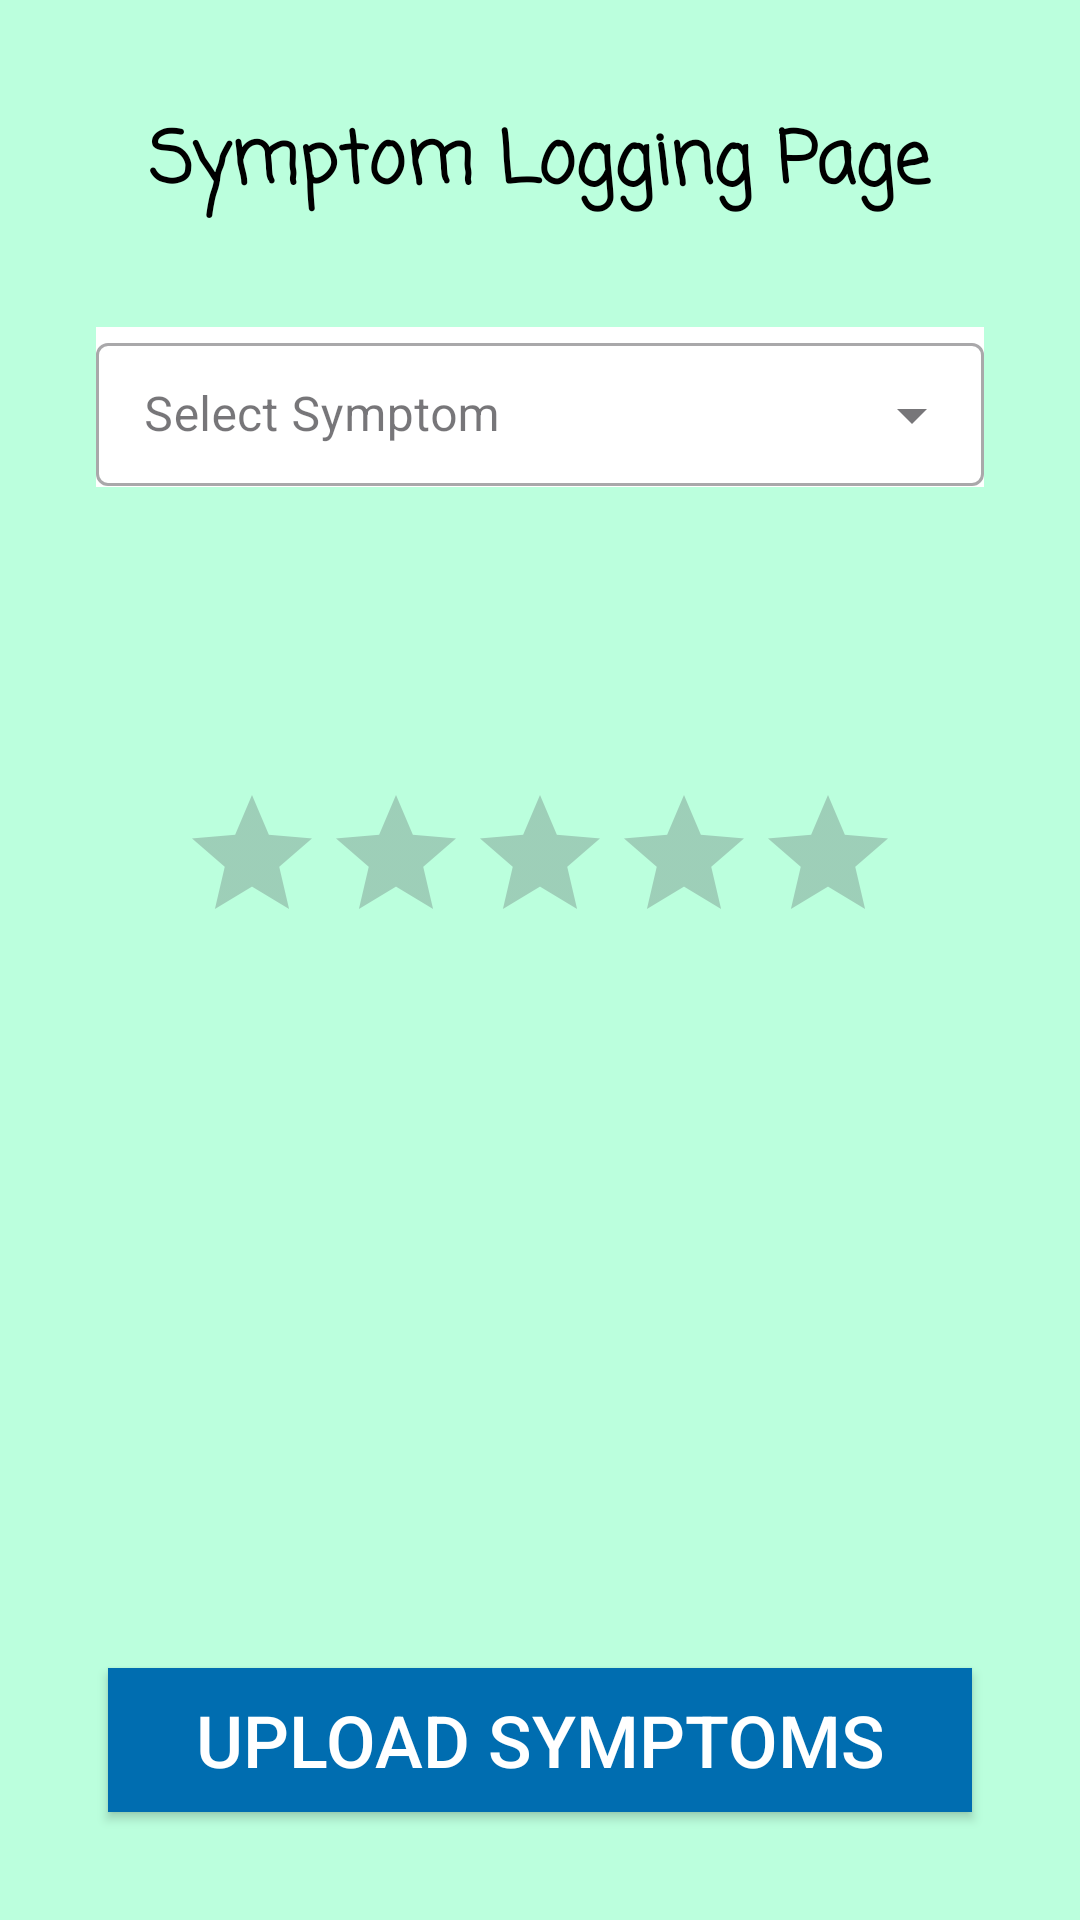

Write the Android layout XML for this screen, with the resource values it uses.
<!-- AndroidManifest.xml: application theme Theme.Context_Monitoring_Application -->
<!-- res/layout/activity_symptoms.xml -->
<?xml version="1.0" encoding="utf-8"?>
<LinearLayout xmlns:android="http://schemas.android.com/apk/res/android"
    xmlns:app="http://schemas.android.com/apk/res-auto"
    xmlns:tools="http://schemas.android.com/tools"
    android:layout_width="match_parent"
    android:layout_height="match_parent"
    android:padding="16dp"
    android:orientation="vertical"
    android:background="#bfd"
    tools:context=".Symptoms">

    <TextView
        android:layout_width="wrap_content"
        android:layout_height="wrap_content"
        android:fontFamily="casual"
        android:text="Symptom Logging Page"
        android:layout_gravity="center"
        android:textColor="@color/black"
        android:textFontWeight="800"
        android:textSize="24dp"
        android:layout_margin="20dp"/>

    <com.google.android.material.textfield.TextInputLayout
        android:layout_width="match_parent"
        android:layout_height="wrap_content"
        android:layout_margin="16dp"
        android:hint="@string/select"
        android:background="@color/design_default_color_background"
        style="@style/Widget.MaterialComponents.TextInputLayout.OutlinedBox.Dense.ExposedDropdownMenu">

        <AutoCompleteTextView
            android:id="@+id/auto_complete_txt"
            android:layout_width="match_parent"
            android:layout_height="wrap_content"
            android:inputType="none"/>

    </com.google.android.material.textfield.TextInputLayout>
    <LinearLayout
        android:layout_width="match_parent"
        android:layout_height="0dip"
        android:layout_weight="1"
        android:gravity="center|center"
        android:orientation="vertical">

    <RatingBar
        android:layout_width="wrap_content"
        android:layout_height="wrap_content"
        android:id="@+id/ratingBar"
        android:numStars="5"
        android:stepSize="1"
        android:layout_margin="16dp"
        android:progressTint="#967c9f"/>

    </LinearLayout>

    <LinearLayout
        android:layout_width="match_parent"
        android:layout_height="0dip"
        android:layout_weight="1"
        android:gravity="center|bottom"
        android:orientation="vertical">

        <androidx.appcompat.widget.AppCompatButton
            android:id="@+id/uploadSym"
            android:layout_width="match_parent"
            android:layout_height="wrap_content"
            android:background="#006db0"
            android:paddingStart="10dp"
            android:paddingEnd="10dp"
            android:text="Upload Symptoms"
            android:layout_margin="20dp"
            android:textColor="@android:color/background_light"
            android:textSize="24sp"
            android:layout_gravity="center_horizontal|center"
            app:layout_constraintBottom_toBottomOf="parent"
            app:layout_constraintEnd_toEndOf="parent"
            app:layout_constraintStart_toStartOf="parent"
            app:layout_constraintTop_toTopOf="parent" />
    </LinearLayout>
</LinearLayout>
<!-- resources referenced by this layout -->
<resources>
  <string name="select">Select Symptom</string>
  <style name="Theme.Context_Monitoring_Application" parent="Base.Theme.Context_Monitoring_Application" />
  <style name="Base.Theme.Context_Monitoring_Application" parent="Theme.Material3.DayNight.NoActionBar">
          
          
      </style>
  <!-- not gathered from this repository: default colours our renderer supplied (Android Studio template values) -->
  <color name="black">#FF000000</color>
</resources>
